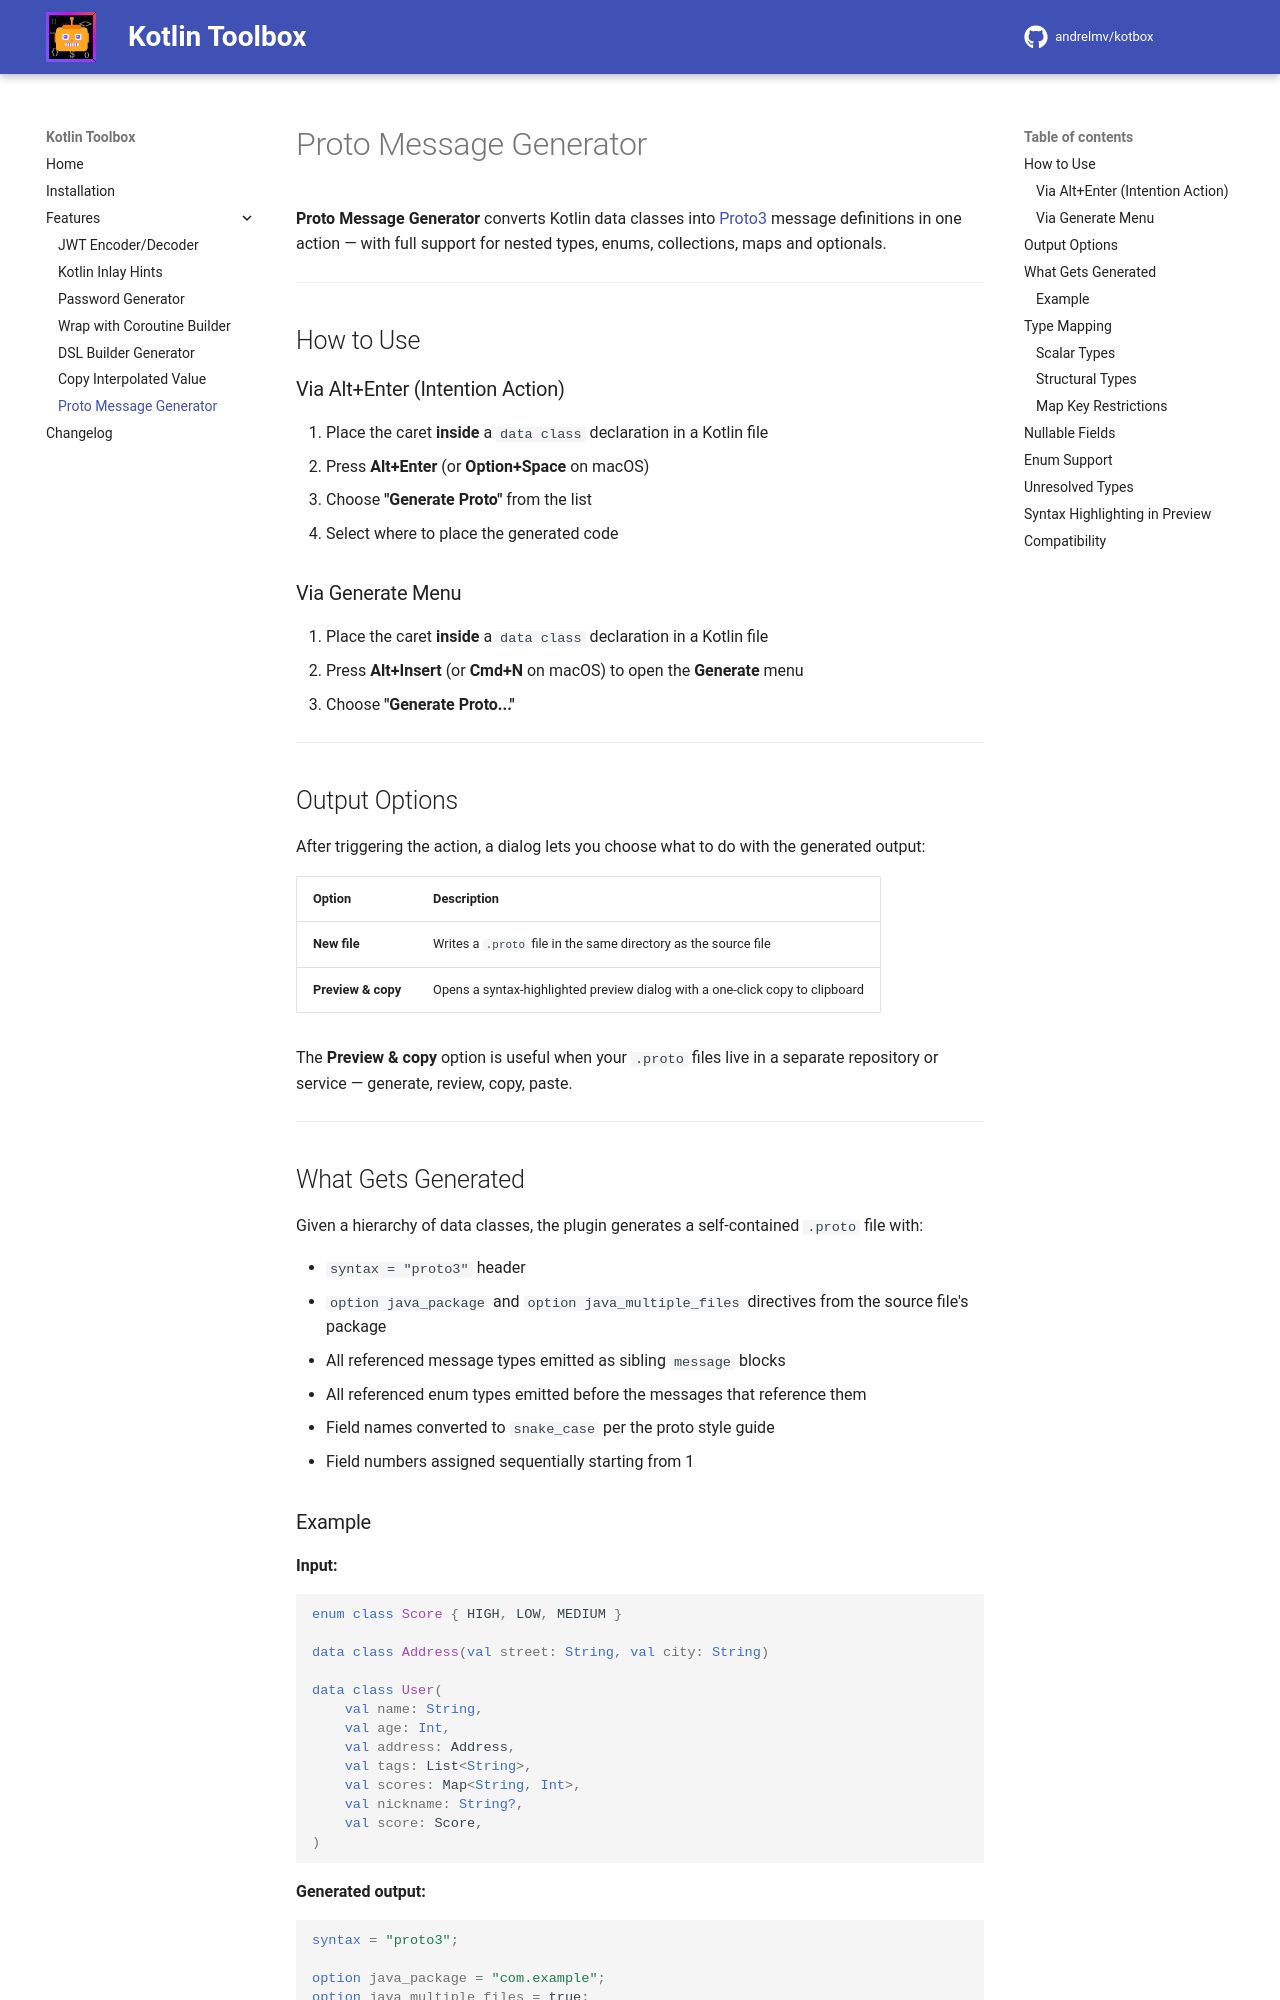

repository: andrelmv/kotbox · page: 2.0.5/features/proto-generator/index.html · generator: mkdocs

# Proto Message Generator

**Proto Message Generator** converts Kotlin data classes into [Proto3](https://protobuf.dev/programming-guides/proto3/) message definitions in one action — with full support for nested types, enums, collections, maps and optionals.

---

## How to Use

### Via Alt+Enter (Intention Action)

1. Place the caret **inside** a `data class` declaration in a Kotlin file
2. Press **Alt+Enter** (or **Option+Space** on macOS)
3. Choose **"Generate Proto"** from the list
4. Select where to place the generated code

### Via Generate Menu

1. Place the caret **inside** a `data class` declaration in a Kotlin file
2. Press **Alt+Insert** (or **Cmd+N** on macOS) to open the **Generate** menu
3. Choose **"Generate Proto..."**

---

## Output Options

After triggering the action, a dialog lets you choose what to do with the generated output:

| Option             | Description                                                                  |
|--------------------|------------------------------------------------------------------------------|
| **New file**       | Writes a `.proto` file in the same directory as the source file              |
| **Preview & copy** | Opens a syntax-highlighted preview dialog with a one-click copy to clipboard |

The **Preview & copy** option is useful when your `.proto` files live in a separate repository or service — generate, review, copy, paste.

---

## What Gets Generated

Given a hierarchy of data classes, the plugin generates a self-contained `.proto` file with:

- `syntax = "proto3"` header
- `option java_package` and `option java_multiple_files` directives from the source file's package
- All referenced message types emitted as sibling `message` blocks
- All referenced enum types emitted before the messages that reference them
- Field names converted to `snake_case` per the proto style guide
- Field numbers assigned sequentially starting from 1
